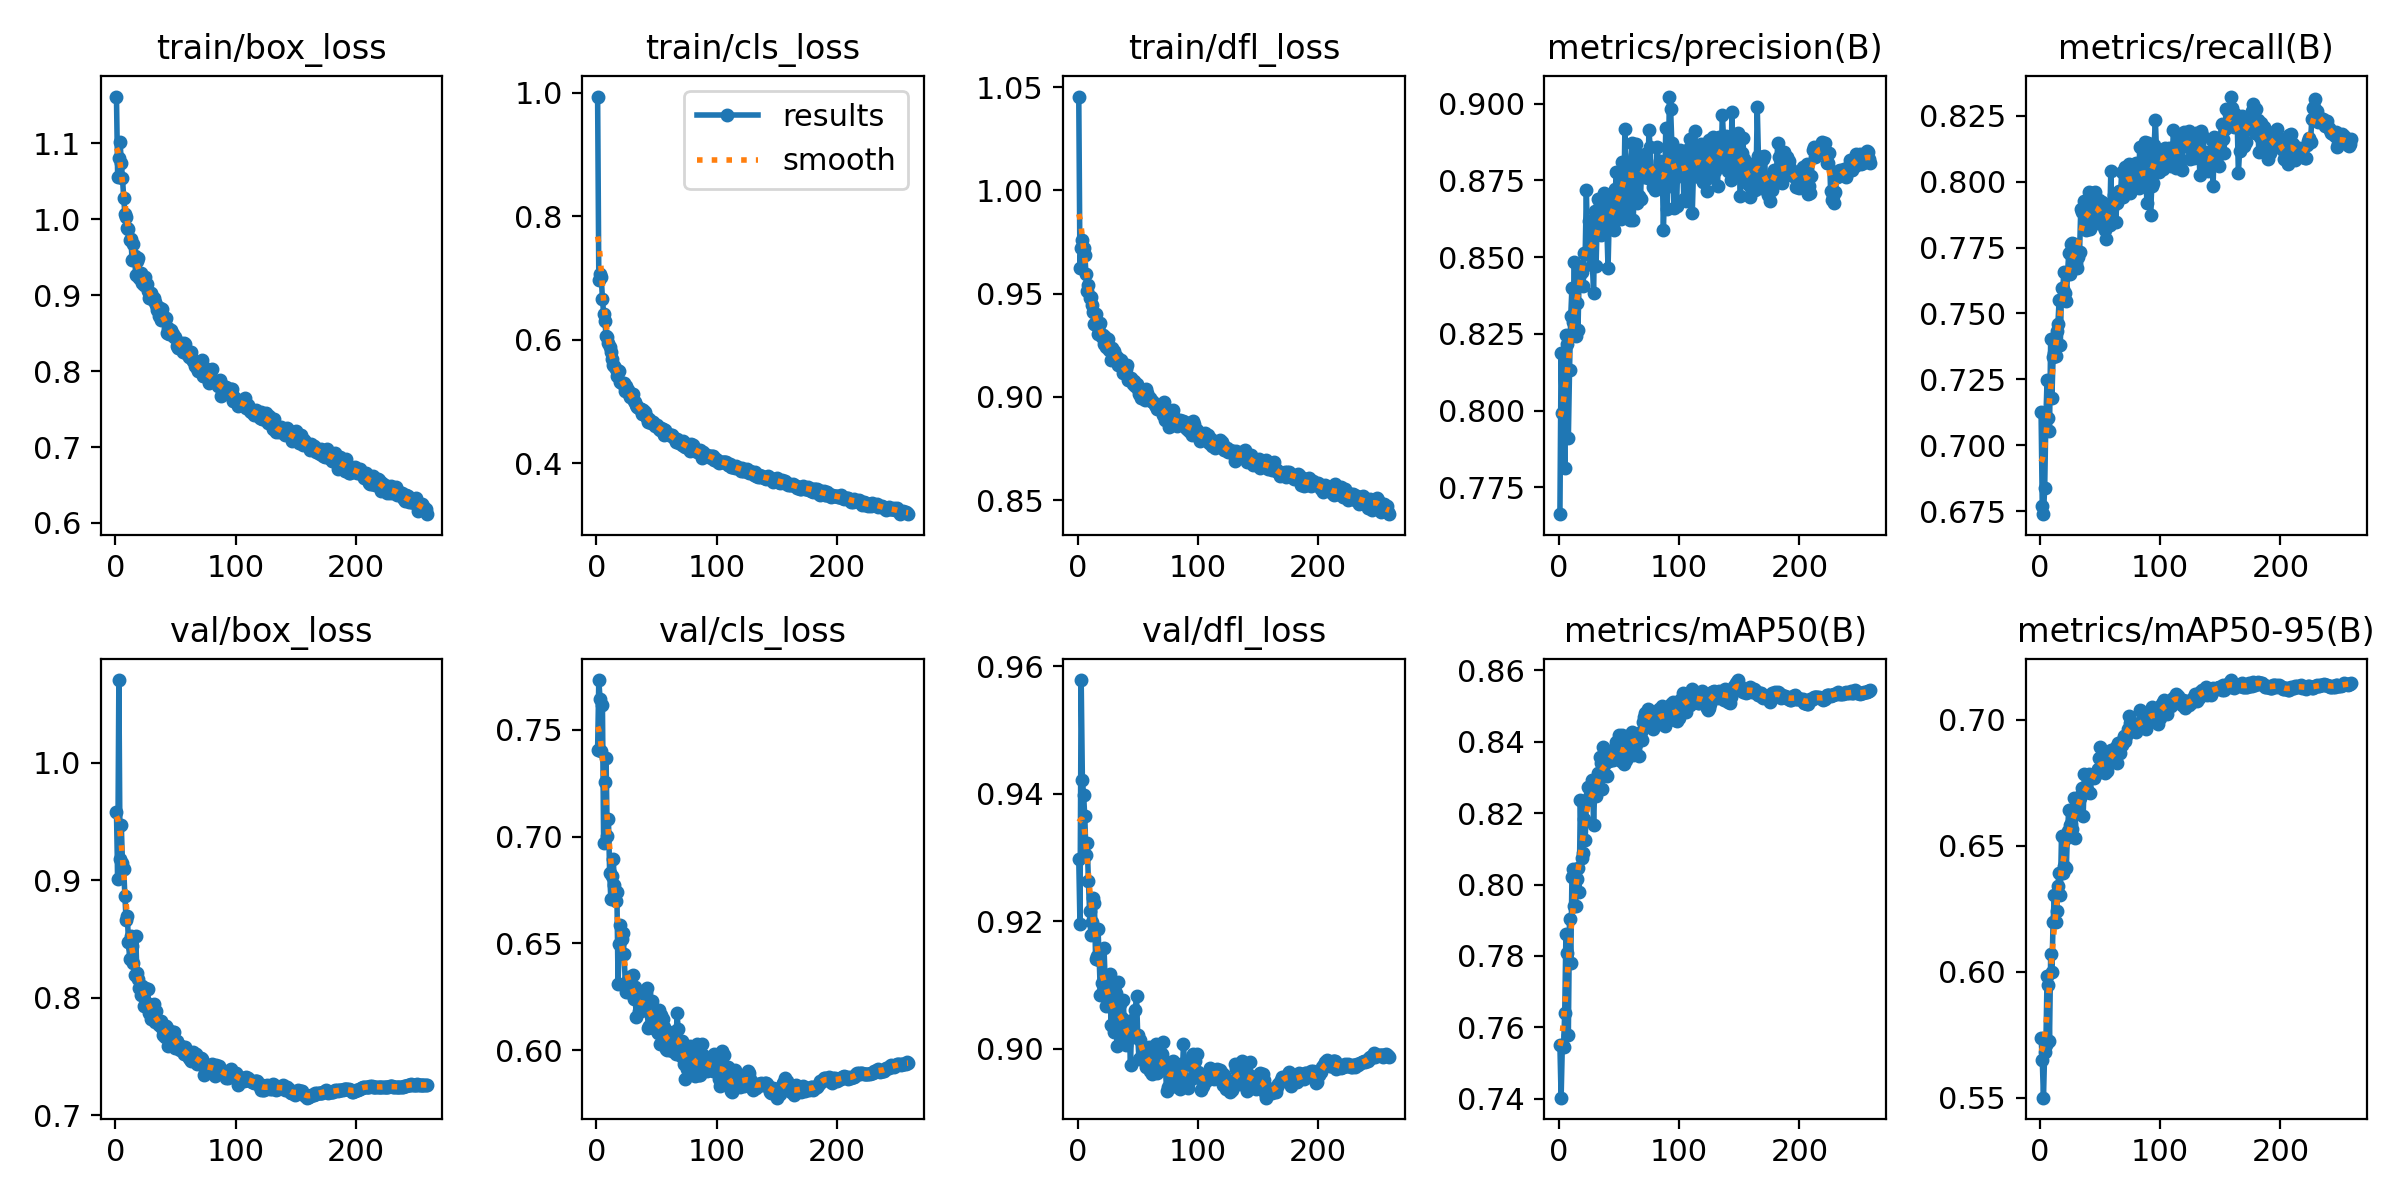

Source data for this figure (header and first rows):
epoch, time, train/box_loss, train/cls_loss, train/dfl_loss, metrics/precision(B), metrics/recall(B), metrics/mAP50(B), metrics/mAP50-95(B), val/box_loss, val/cls_loss, val/dfl_loss, lr/pg0, lr/pg1, lr/pg2
1, 55.63, 1.161, 0.9937, 1.045, 0.7663, 0.7127, 0.755, 0.5738, 0.9586, 0.7407, 0.9298, 0.00332, 0.00332, 0.00332
2, 107.5, 1.055, 0.6974, 0.9625, 0.8188, 0.677, 0.7403, 0.5651, 0.901, 0.7732, 0.9196, 0.006631, 0.006631, 0.006631
3, 159, 1.081, 0.7061, 0.9724, 0.7991, 0.6738, 0.755, 0.55, 1.071, 0.7645, 0.9579, 0.00992, 0.00992, 0.00992
4, 210.7, 1.102, 0.7019, 0.9762, 0.8177, 0.6839, 0.7544, 0.5683, 0.9179, 0.74, 0.9422, 0.009901, 0.009901, 0.009901
5, 264.4, 1.074, 0.6665, 0.9722, 0.7815, 0.71, 0.764, 0.571, 0.9474, 0.7616, 0.9398, 0.009868, 0.009868, 0.009868
6, 320.8, 1.054, 0.642, 0.9689, 0.8246, 0.7249, 0.7863, 0.5983, 0.9144, 0.6971, 0.9365, 0.009835, 0.009835, 0.009835
7, 376.3, 1.028, 0.6304, 0.9596, 0.8217, 0.7101, 0.7807, 0.5948, 0.9097, 0.7256, 0.9304, 0.009802, 0.009802, 0.009802
8, 431.6, 1.007, 0.6065, 0.9514, 0.7909, 0.7053, 0.7579, 0.5726, 0.8868, 0.7368, 0.9324, 0.009769, 0.009769, 0.009769
9, 487, 1.002, 0.6049, 0.9543, 0.8134, 0.7403, 0.7904, 0.6069, 0.8665, 0.7004, 0.9263, 0.009736, 0.009736, 0.009736
10, 542.3, 0.988, 0.5939, 0.9478, 0.8308, 0.7181, 0.7781, 0.5999, 0.8695, 0.708, 0.9216, 0.009703, 0.009703, 0.009703
11, 597.8, 0.9876, 0.5884, 0.9486, 0.84, 0.7334, 0.802, 0.6199, 0.8477, 0.683, 0.9179, 0.00967, 0.00967, 0.00967
12, 652.2, 0.9731, 0.5793, 0.9445, 0.8289, 0.7349, 0.8045, 0.6304, 0.8329, 0.6706, 0.9199, 0.009637, 0.009637, 0.009637
13, 705.7, 0.9742, 0.5686, 0.9409, 0.8485, 0.7337, 0.794, 0.6199, 0.8525, 0.6817, 0.9236, 0.009604, 0.009604, 0.009604
14, 759.1, 0.9459, 0.5589, 0.9352, 0.8243, 0.7435, 0.7939, 0.624, 0.8442, 0.6895, 0.9228, 0.009571, 0.009571, 0.009571
15, 812.7, 0.9673, 0.5578, 0.9403, 0.835, 0.7461, 0.8017, 0.6342, 0.8298, 0.6771, 0.9141, 0.009538, 0.009538, 0.009538
16, 866.2, 0.9518, 0.552, 0.9345, 0.8262, 0.755, 0.8045, 0.6393, 0.8193, 0.6696, 0.9145, 0.009505, 0.009505, 0.009505
17, 919.9, 0.927, 0.5407, 0.9305, 0.8437, 0.738, 0.7979, 0.6305, 0.8525, 0.6742, 0.9188, 0.009472, 0.009472, 0.009472
18, 973.5, 0.9444, 0.549, 0.935, 0.8468, 0.7598, 0.8237, 0.6541, 0.8208, 0.6311, 0.914, 0.009439, 0.009439, 0.009439
19, 1027, 0.9493, 0.5487, 0.9358, 0.8453, 0.7592, 0.8073, 0.6391, 0.8161, 0.6495, 0.9084, 0.009406, 0.009406, 0.009406
20, 1081, 0.9221, 0.5314, 0.9293, 0.8406, 0.7655, 0.8087, 0.642, 0.8084, 0.6585, 0.9103, 0.009373, 0.009373, 0.009373
21, 1134, 0.9289, 0.5304, 0.93, 0.8512, 0.7578, 0.8185, 0.6528, 0.8022, 0.6523, 0.9091, 0.00934, 0.00934, 0.00934
22, 1187, 0.9157, 0.5284, 0.9257, 0.851, 0.7549, 0.8124, 0.6413, 0.81, 0.6549, 0.9158, 0.009307, 0.009307, 0.009307
23, 1241, 0.9226, 0.5294, 0.9293, 0.8719, 0.7651, 0.8235, 0.656, 0.8072, 0.6449, 0.9103, 0.009274, 0.009274, 0.009274
24, 1294, 0.9127, 0.5169, 0.9242, 0.852, 0.7728, 0.8273, 0.6642, 0.7931, 0.6313, 0.9067, 0.009241, 0.009241, 0.009241
25, 1348, 0.9232, 0.5254, 0.9281, 0.8617, 0.7649, 0.8245, 0.6582, 0.808, 0.6274, 0.9089, 0.009208, 0.009208, 0.009208
26, 1402, 0.914, 0.5186, 0.9229, 0.8551, 0.7763, 0.8265, 0.6587, 0.7959, 0.6271, 0.9068, 0.009175, 0.009175, 0.009175
27, 1455, 0.9058, 0.5118, 0.9233, 0.8515, 0.7767, 0.8251, 0.6566, 0.8075, 0.6344, 0.9118, 0.009142, 0.009142, 0.009142
28, 1509, 0.8963, 0.5067, 0.9178, 0.8474, 0.7765, 0.8293, 0.6691, 0.7875, 0.6337, 0.9038, 0.009109, 0.009109, 0.009109
29, 1562, 0.9019, 0.5109, 0.9239, 0.8382, 0.7689, 0.8167, 0.6529, 0.7872, 0.6291, 0.9099, 0.009076, 0.009076, 0.009076
30, 1616, 0.9022, 0.5119, 0.9221, 0.8649, 0.769, 0.8279, 0.6663, 0.7816, 0.6351, 0.9027, 0.009043, 0.009043, 0.009043
31, 1669, 0.8934, 0.5013, 0.9204, 0.847, 0.7671, 0.8247, 0.666, 0.7825, 0.6238, 0.9037, 0.00901, 0.00901, 0.00901
32, 1723, 0.896, 0.4991, 0.9178, 0.8616, 0.7715, 0.8266, 0.6659, 0.7946, 0.6294, 0.9088, 0.008977, 0.008977, 0.008977
33, 1776, 0.8912, 0.4947, 0.9193, 0.8688, 0.7731, 0.8312, 0.669, 0.7798, 0.6157, 0.9004, 0.008944, 0.008944, 0.008944
34, 1830, 0.8867, 0.4912, 0.9154, 0.8671, 0.7895, 0.8357, 0.6703, 0.7892, 0.6237, 0.9104, 0.008911, 0.008911, 0.008911
35, 1884, 0.8801, 0.4892, 0.9161, 0.8572, 0.7886, 0.834, 0.6728, 0.7801, 0.6185, 0.907, 0.008878, 0.008878, 0.008878
36, 1937, 0.8722, 0.4878, 0.9177, 0.861, 0.7893, 0.8268, 0.662, 0.7765, 0.6231, 0.9022, 0.008845, 0.008845, 0.008845
37, 1991, 0.8831, 0.4881, 0.9159, 0.8618, 0.7926, 0.8386, 0.6786, 0.7765, 0.6184, 0.9048, 0.008812, 0.008812, 0.008812
38, 2047, 0.8668, 0.4789, 0.9117, 0.871, 0.7816, 0.8336, 0.6731, 0.7805, 0.6236, 0.9076, 0.008779, 0.008779, 0.008779
39, 2103, 0.8815, 0.4856, 0.9151, 0.8686, 0.7852, 0.8307, 0.672, 0.7745, 0.627, 0.9028, 0.008746, 0.008746, 0.008746
40, 2159, 0.8726, 0.4835, 0.9134, 0.8595, 0.782, 0.8305, 0.6715, 0.7685, 0.6191, 0.9006, 0.008713, 0.008713, 0.008713
41, 2214, 0.8679, 0.4766, 0.9155, 0.8465, 0.7959, 0.8368, 0.6787, 0.7668, 0.6266, 0.9022, 0.00868, 0.00868, 0.00868
42, 2270, 0.8701, 0.4725, 0.9082, 0.863, 0.7822, 0.8347, 0.671, 0.7764, 0.6289, 0.9029, 0.008647, 0.008647, 0.008647
43, 2325, 0.8507, 0.4668, 0.9089, 0.8693, 0.7958, 0.8374, 0.678, 0.7745, 0.6104, 0.9026, 0.008614, 0.008614, 0.008614
44, 2381, 0.8561, 0.4715, 0.9092, 0.8693, 0.7892, 0.8373, 0.6776, 0.7586, 0.6114, 0.8974, 0.008581, 0.008581, 0.008581
45, 2434, 0.8492, 0.4655, 0.9079, 0.8595, 0.7922, 0.8348, 0.677, 0.771, 0.6158, 0.9046, 0.008548, 0.008548, 0.008548
46, 2488, 0.8539, 0.4671, 0.9065, 0.8588, 0.7961, 0.8364, 0.6785, 0.7676, 0.6228, 0.9019, 0.008515, 0.008515, 0.008515
47, 2541, 0.8493, 0.4669, 0.9076, 0.8721, 0.7841, 0.8361, 0.6784, 0.7648, 0.6194, 0.9024, 0.008482, 0.008482, 0.008482
48, 2595, 0.8488, 0.4628, 0.9052, 0.8778, 0.7896, 0.8398, 0.6807, 0.7711, 0.6102, 0.9061, 0.008449, 0.008449, 0.008449
49, 2648, 0.8453, 0.4603, 0.9063, 0.8638, 0.7931, 0.8398, 0.6849, 0.7713, 0.6121, 0.9083, 0.008416, 0.008416, 0.008416
50, 2702, 0.8454, 0.461, 0.904, 0.8695, 0.7875, 0.842, 0.6892, 0.7573, 0.609, 0.9022, 0.008383, 0.008383, 0.008383
51, 2756, 0.8329, 0.4588, 0.9014, 0.8683, 0.7871, 0.8357, 0.6795, 0.7632, 0.6081, 0.8984, 0.00835, 0.00835, 0.00835
52, 2809, 0.8304, 0.4555, 0.9017, 0.8623, 0.7924, 0.8347, 0.6815, 0.758, 0.6189, 0.9013, 0.008317, 0.008317, 0.008317
53, 2863, 0.8364, 0.4537, 0.8997, 0.8809, 0.7828, 0.8418, 0.6865, 0.7567, 0.6027, 0.8988, 0.008284, 0.008284, 0.008284
54, 2916, 0.8344, 0.4564, 0.9028, 0.8643, 0.7816, 0.8339, 0.6789, 0.7554, 0.6164, 0.8994, 0.008251, 0.008251, 0.008251
55, 2970, 0.8365, 0.4554, 0.9023, 0.8916, 0.7782, 0.8373, 0.6809, 0.7586, 0.6147, 0.9003, 0.008218, 0.008218, 0.008218
56, 3024, 0.8255, 0.4452, 0.8986, 0.8809, 0.7869, 0.8349, 0.6797, 0.7568, 0.6106, 0.8991, 0.008185, 0.008185, 0.008185
57, 3077, 0.8365, 0.453, 0.904, 0.8804, 0.7886, 0.8413, 0.6847, 0.7519, 0.6044, 0.8972, 0.008152, 0.008152, 0.008152
58, 3131, 0.8351, 0.4494, 0.9019, 0.8781, 0.7836, 0.8369, 0.6835, 0.7582, 0.6008, 0.8982, 0.008119, 0.008119, 0.008119
59, 3184, 0.8252, 0.4464, 0.8989, 0.8619, 0.8042, 0.8418, 0.688, 0.7547, 0.6001, 0.9003, 0.008086, 0.008086, 0.008086
60, 3238, 0.8228, 0.4462, 0.8993, 0.8789, 0.7855, 0.8412, 0.6872, 0.751, 0.6078, 0.8966, 0.008053, 0.008053, 0.008053
... 199 more rows
